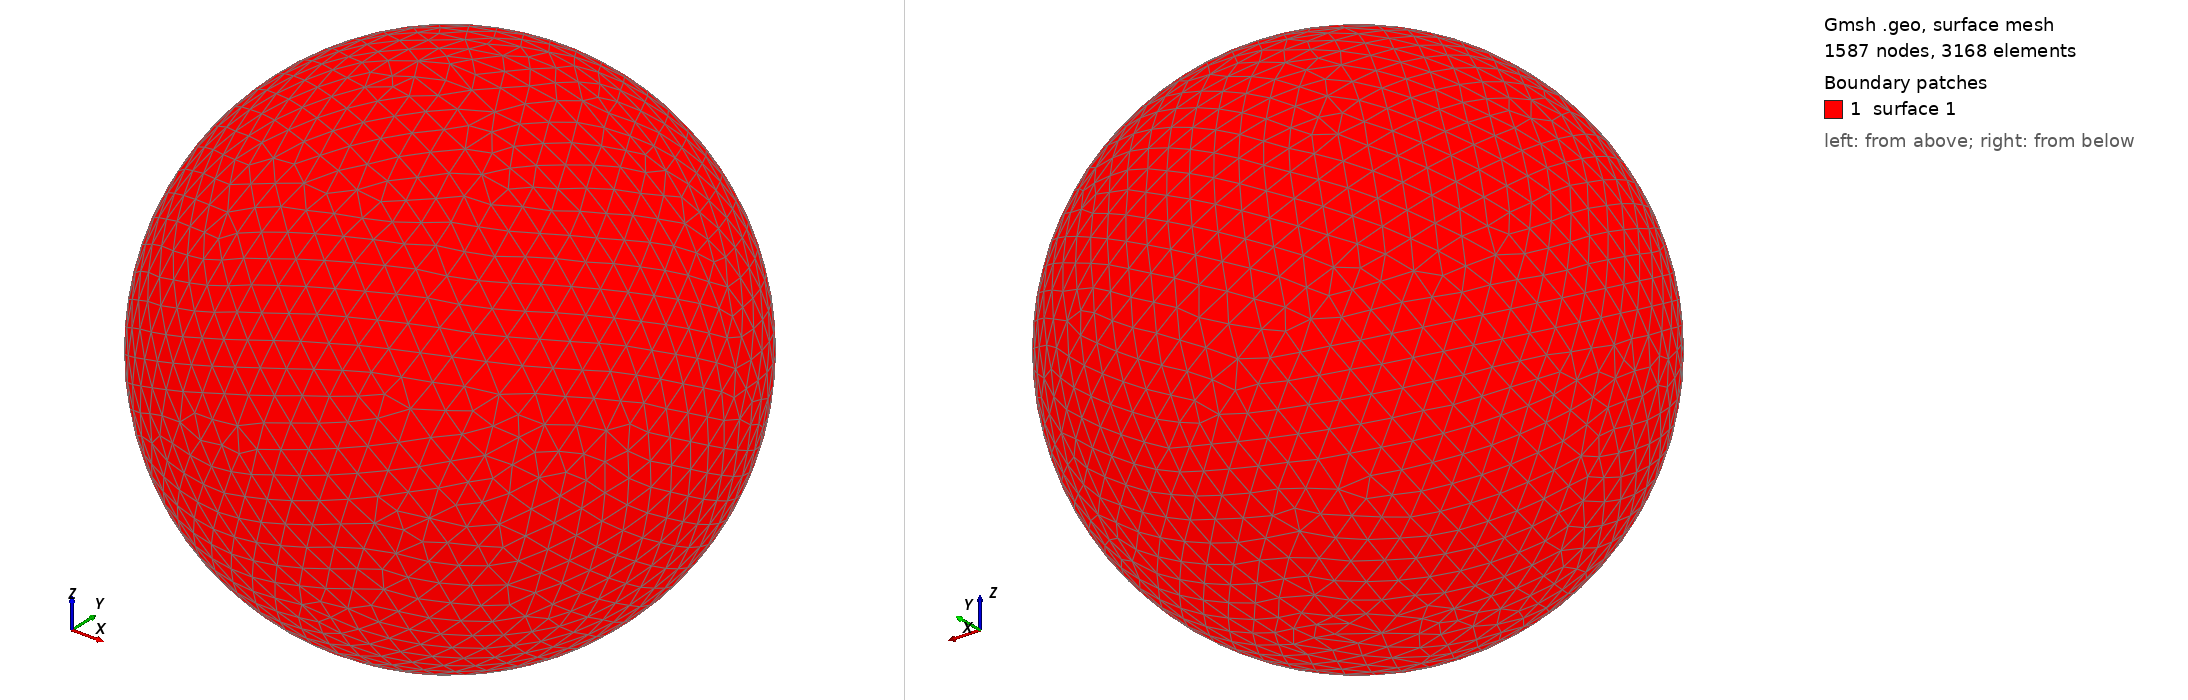

Gmsh geometry script, surface-meshed: 1587 nodes, 3168 surface elements. Boundary patches (legend numbers): 1 surface 1. Left view from above one corner, right view from below the opposite corner. The script declares no physical surfaces, so the legend lists its geometric surfaces. The drawing asked Gmsh for element sizes between 1% and 20% of the model's largest extent; the script's own settings can give other sizes.

=== shot0993.geo (drawn) ===
SetFactory("OpenCASCADE");
Point(1) = {0,0,0,0};
Sphere(1) = {0,0,0,0.00992800};
MeshSize{ PointsOf{ Surface{:}; } } = 0.000992800;
Mesh.ElementOrder=1;
Mesh.Format=39;
